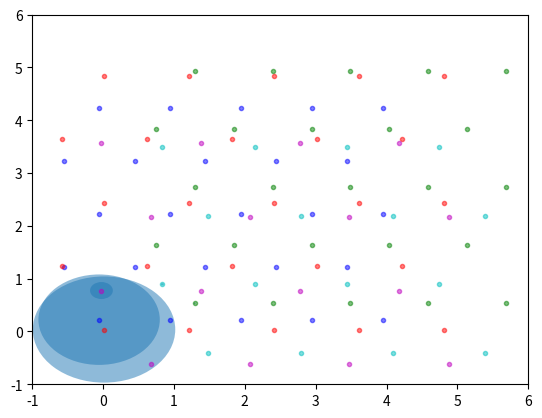

Write the Python code that produced this figure.
from scipy.stats import multivariate_normal
import numpy as np
from matplotlib import pyplot as plt

class Grid_Cell:
  def __init__(self, x_range, y_range, x_offset, y_offset, scale=1, var=1, color='b'):
    self.centers = np.mgrid[x_range[0]:x_range[1]:scale, y_range[0]:y_range[1]:scale].transpose(1, 2, 0).astype(float)
    self.centers[:, :, 0] += x_offset
    self.centers[:, :, 1] += y_offset
    self.centers[:, ::2, 0] += 0.5 * scale
    # self.centers[::2, :, 1] += 0.5 * scale
    self.x_range = x_range
    self.y_range = y_range
    self.color = color
    self.var = var

  # Produce Grid Cell spike behavior relative to position
  # scale: Distance between grid cells
  def generate(self, pos):
    # Find closest center
    distances = np.linalg.norm(self.centers - pos, axis=2)
    closest_center = self.centers[np.unravel_index(np.argmin(distances), distances.shape)]
    mvn = multivariate_normal(mean=closest_center, cov=np.eye(2) * (self.var / (2 * np.pi)))
    activity = mvn.pdf(pos)
    return activity, closest_center

  def plot_activity(self, activity, center, color):
    for i in range(self.centers.shape[0]):
      for j in range(self.centers.shape[1]):
        x, y = self.centers[i, j]
        if np.all(center == (x, y)):
          c = plt.Circle((x, y), activity + 0.01, fill=True, alpha=0.5)
          plt.plot(x, y, '.', alpha=0.5, color=color)
          plt.gca().add_artist(c)
        else:
          plt.plot(x, y, '.', alpha=0.5, color=color)
        # c = plt.Circle((x, y), activity[i, j] + 0.01, color=color, fill=True, alpha=0.5)
    plt.xlim(self.x_range[0]-1, self.x_range[1]+1)
    plt.ylim(self.y_range[0]-1, self.y_range[1]+1)

  def plot_centers(self, color):
    for i in range(self.centers.shape[0]):
      for j in range(self.centers.shape[1]):
        x, y = self.centers[i, j]
        plt.plot(x, y, '.', alpha=0.5, color=color)
        # c = plt.Circle((x, y), activity[i, j] + 0.01, color=color, fill=True, alpha=0.5)
    plt.xlim(self.x_range[0]-1, self.x_range[1]+1)
    plt.ylim(self.y_range[0]-1, self.y_range[1]+1)


# Module of Grid Cell populations, each with a different scale
class GC_Module:
  def __init__(self, x_range, y_range, scales, offsets, vars):
    # self.colors =
    self.grid_cells = [Grid_Cell(x_range, y_range, x_ofst, y_ofst, s, v) for
                        (x_ofst, y_ofst), s, v in zip(offsets, scales, vars)]
    self.scales = scales
    self.x_range = x_range
    self.y_range = y_range
    self.offsets = offsets
    self.colors = ['b', 'g', 'r', 'c', 'm', 'y', 'k', 'w', 'orange', 'purple', 'brown',
                   'pink', 'gray', 'olive', 'cyan', 'lime', 'teal', 'lavender', 'tan', 'salmon',
                   'gold', 'indigo', 'maroon', 'navy', 'peru', 'sienna', 'tomato', 'violet', 'wheat',
                   'yellow', 'aquamarine', 'azure', 'beige', 'blueviolet', 'burlywood', 'cadetblue',
                   'chartreuse', 'coral', 'cornflowerblue', 'crimson', 'darkblue', 'darkcyan',
                   'darkgoldenrod', 'darkgray', 'darkgreen', 'darkkhaki', 'darkmagenta', 'darkolivegreen',
                   'darkorange', 'darkorchid', 'darkred', 'darksalmon', 'darkseagreen', 'darkslateblue',
                   'darkslategray', 'darkturquoise', 'darkviolet', 'deeppink', 'deepskyblue', 'dimgray',
                   'dodgerblue', 'firebrick', 'floralwhite', 'forestgreen', 'fuchsia', 'gainsboro',]

  # Generate Grid Cell activity
  def generate(self, pos):
    activities = []
    centers = []
    for gc in self.grid_cells:
      a, c = gc.generate(pos)
      activities.append(a)
      centers.append(c)
    return np.array(activities), np.array(centers)

  # Plot Grid Cell activity
  def plot_activity(self, activities, centers):
    for i, gc in enumerate(self.grid_cells):
      gc.plot_activity(activities[i], centers[i], self.colors[i])

  # Plot Grid Cell Centers
  def plot_centers(self):
    for i, gc in enumerate(self.grid_cells):
      gc.plot_centers(self.colors[i])


# Take in grid cell activity vector and turn into spike train
# Activity converted to spike rate
# max_freq: Maximum frequency of spikes
def activity_to_spike(activity, time, max_freq):
  # Normalize [0, 1]
  activity = (activity - min(activity)) / (max(activity) - min(activity))

  # Convert to spike rate
  spike_rate = activity * max_freq
  spike_train = np.zeros((time, len(activity)))
  for i, rate in enumerate(spike_rate):
    if rate != 0:
      spike_train[:, i] = np.zeros(time)
      spike_train[:, i][np.random.rand(time) < rate] = 1
    else:
      spike_train[:, i] = np.zeros(time)

  return spike_train

if __name__ == '__main__':
  np.random.seed(5)
  num_cells = 5

  # Grid Cell activity range
  x_range_ = (0, +5)
  y_range_ = (0, +5)

  # Agent position
  pos_ = (0, 0)

  # Grid Cell offsets
  x_offsets_ = np.random.uniform(-1, 1, num_cells)
  y_offsets_ = np.random.uniform(-1, 1, num_cells)
  offsets = list(zip(x_offsets_, y_offsets_))

  # How far apart Grid Cells are
  scales = [1 + 0.1*i for i in range(num_cells)]

  # Variance for activity sampling around Grid Cell centers
  vars_ = [1]*num_cells

  # Initialize Grid Cell Module
  module = GC_Module(x_range_, y_range_, scales, offsets, vars_)
  a_, c_ = module.generate(pos_)
  # test = activity_to_spike(a_, 50, 0.5)
  print(f"Activity vector: {a_}")
  module.plot_activity(a_, c_)
  plt.show()
